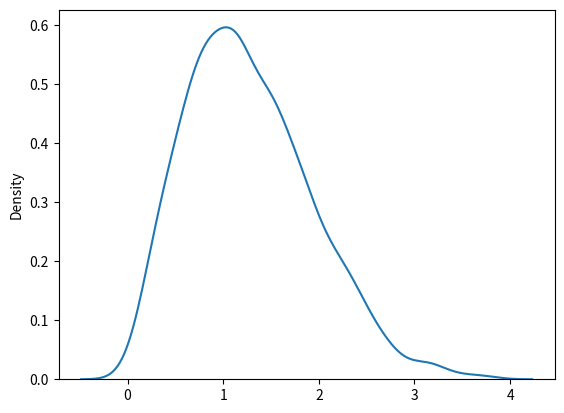

This figure's Python source:
"""
1. Distribusi Rayleigh digunakan dalam pemrosesan sinyal.
2. Ini memiliki dua parameter:
    scale-  (deviasi standar) menentukan seberapa datar distribusi akan menjadi default 1.0).
    size-   Bentuk array yang dikembalikan.

Persamaan Antara Distribusi Rayleigh dan Chi Square
    Pada satuan stddev dan 2 derajat kebebasan rayleigh dan chi square mewakili distribusi yang sama.
"""
# Gambarlah sampel distribusi rayleigh skala 2 dengan ukuran 2x3
from numpy import random

x = random.rayleigh(scale=2, size=(2, 3))

print(x)

## Visualisasi Distribusi Rayleigh
from numpy import random
import matplotlib.pyplot as plt
import seaborn as sns

sns.distplot(random.rayleigh(size=1000), hist=False)

plt.show()

"""
Kode ini menghasilkan sampel acak dari distribusi Rayleigh dengan parameter scale=2 dalam bentuk array dengan ukuran (2, 3). 
Distribusi Rayleigh adalah distribusi probabilitas yang digunakan untuk mewakili magnitudo dari jumlah vektor dua dimensi yang memiliki komponen gaussian independen dan identik.

Parameter scale dalam distribusi Rayleigh mengontrol "skala" atau "besaran" distribusi. Semakin besar nilai scale, semakin besar distribusinya secara keseluruhan.

Dalam konteks aplikasi, distribusi Rayleigh sering digunakan dalam komunikasi nirkabel, terutama untuk mewakili kekuatan sinyal yang terdeteksi.
"""